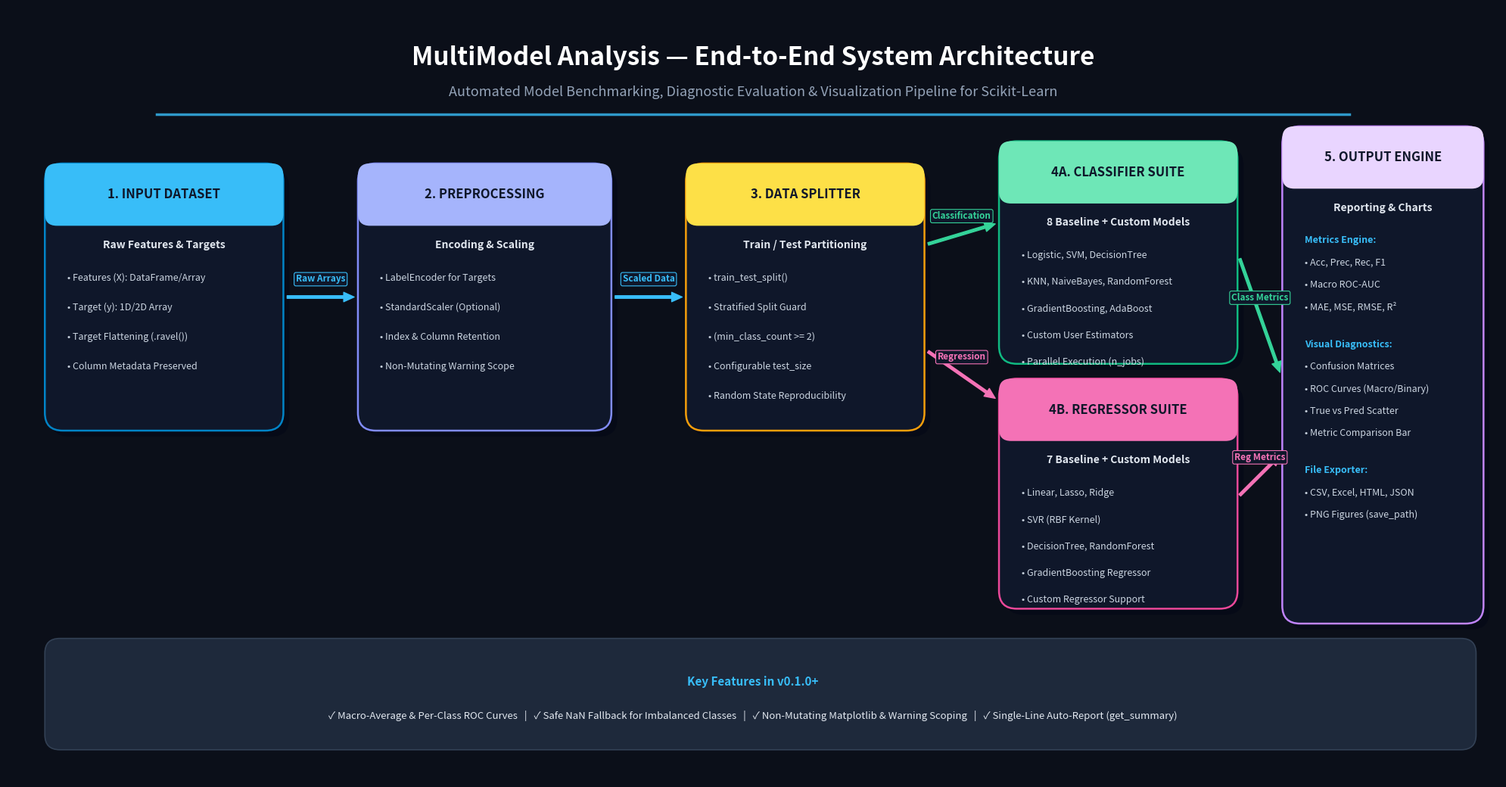

Reproduce this figure in Python.
import matplotlib.pyplot as plt
import matplotlib.patches as patches

def draw_architecture_diagram(output_path="architecture_diagram.png"):
    # Set up figure
    fig, ax = plt.subplots(figsize=(20, 10.5), dpi=300)
    fig.patch.set_facecolor('#0B0F19')
    ax.set_facecolor('#0B0F19')
    ax.set_xlim(0, 100)
    ax.set_ylim(0, 52)
    ax.axis('off')

    # Title Banner
    ax.text(50, 48.6, "MultiModel Analysis — End-to-End System Architecture", 
            fontsize=24, fontweight='bold', color='#FFFFFF', ha='center', va='center',
            fontfamily='sans-serif')
    ax.text(50, 46.3, "Automated Model Benchmarking, Diagnostic Evaluation & Visualization Pipeline for Scikit-Learn", 
            fontsize=13, color='#94A3B8', ha='center', va='center', fontfamily='sans-serif')

    # Decorative Top Gradient Line
    ax.plot([10, 90], [44.8, 44.8], color='#38BDF8', lw=2.5, alpha=0.8)

    # Box drawer helper
    def draw_card(x, y, w, h, title, subtitle="", items=[], bg_color='#0F172A', border_color='#38BDF8', header_color='#38BDF8', step_y=1.8):
        # Card Background Shadow
        shadow = patches.FancyBboxPatch((x+0.4, y-0.4), w, h, boxstyle="round,pad=0.5,rounding_size=1.2",
                                        facecolor='#020617', edgecolor='none', alpha=0.5, zorder=2)
        ax.add_patch(shadow)
        
        # Main Card Body
        card = patches.FancyBboxPatch((x, y), w, h, boxstyle="round,pad=0.5,rounding_size=1.2",
                                      facecolor=bg_color, edgecolor=border_color, linewidth=1.8, zorder=3)
        ax.add_patch(card)
        
        # Header Box
        header_box = patches.FancyBboxPatch((x, y + h - 3.2), w, 3.2, boxstyle="round,pad=0.5,rounding_size=0.8",
                                            facecolor=header_color, edgecolor='none', zorder=4)
        ax.add_patch(header_box)
        
        # Header Text
        ax.text(x + w/2, y + h - 1.6, title, fontsize=12, fontweight='bold', color='#0F172A',
                ha='center', va='center', zorder=5, fontfamily='sans-serif')
        
        # Subtitle / Body text
        curr_y = y + h - 5.0
        if subtitle:
            ax.text(x + w/2, curr_y, subtitle, fontsize=10, fontweight='bold', color='#E2E8F0',
                    ha='center', va='center', zorder=5, fontfamily='sans-serif')
            curr_y -= 2.2
            
        for item in items:
            if not item:
                curr_y -= 1.0
                continue
            is_section = item.endswith(":")
            font_w = 'bold' if is_section else 'normal'
            font_c = '#38BDF8' if is_section else '#CBD5E1'
            bullet = "" if is_section else "• "
            ax.text(x + 1.0, curr_y, f"{bullet}{item}", fontsize=9.0, fontweight=font_w, color=font_c,
                    ha='left', va='center', zorder=5, fontfamily='sans-serif')
            curr_y -= step_y

    # Connector Arrow Helper
    def draw_arrow(x1, y1, x2, y2, color='#38BDF8', label=""):
        ax.annotate('', xy=(x2, y2), xytext=(x1, y1),
                    arrowprops=dict(facecolor=color, edgecolor=color, width=2.5, headwidth=9, headlength=10, shrink=0.05),
                    zorder=6)
        if label:
            mid_x, mid_y = (x1 + x2)/2, (y1 + y2)/2
            ax.text(mid_x, mid_y + 1.2, label, fontsize=8.5, fontweight='bold', color=color,
                    ha='center', va='center', zorder=7,
                    bbox=dict(boxstyle="round,pad=0.2", facecolor='#0F172A', edgecolor=color, lw=0.8))

    # Stage 1: Input Data
    draw_card(3, 24, 15, 17, 
              title="1. INPUT DATASET", 
              subtitle="Raw Features & Targets",
              items=["Features (X): DataFrame/Array", "Target (y): 1D/2D Array", "Target Flattening (.ravel())", "Column Metadata Preserved"],
              bg_color='#0F172A', border_color='#0284C7', header_color='#38BDF8', step_y=2.0)

    # Arrow 1 -> 2
    draw_arrow(18.5, 32.5, 23.5, 32.5, label="Raw Arrays")

    # Stage 2: Preprocessing & Scaling
    draw_card(24, 24, 16, 17, 
              title="2. PREPROCESSING", 
              subtitle="Encoding & Scaling",
              items=["LabelEncoder for Targets", "StandardScaler (Optional)", "Index & Column Retention", "Non-Mutating Warning Scope"],
              bg_color='#0F172A', border_color='#818CF8', header_color='#A5B4FC', step_y=2.0)

    # Arrow 2 -> 3
    draw_arrow(40.5, 32.5, 45.5, 32.5, label="Scaled Data")

    # Stage 3: Train-Test Splitter
    draw_card(46, 24, 15, 17, 
              title="3. DATA SPLITTER", 
              subtitle="Train / Test Partitioning",
              items=["train_test_split()", "Stratified Split Guard", "(min_class_count >= 2)", "Configurable test_size", "Random State Reproducibility"],
              bg_color='#0F172A', border_color='#F59E0B', header_color='#FDE047', step_y=2.0)

    # Arrow 3 -> 4 (Splits into Classification & Regression)
    draw_arrow(61.5, 36, 66.5, 37.5, label="Classification", color='#34D399')
    draw_arrow(61.5, 29, 66.5, 25.5, label="Regression", color='#F472B6')

    # Stage 4A: MultiModelClassifier Engine
    draw_card(67, 28.5, 15, 14, 
              title="4A. CLASSIFIER SUITE", 
              subtitle="8 Baseline + Custom Models",
              items=["Logistic, SVM, DecisionTree", "KNN, NaiveBayes, RandomForest", "GradientBoosting, AdaBoost", "Custom User Estimators", "Parallel Execution (n_jobs)"],
              bg_color='#0F172A', border_color='#10B981', header_color='#6EE7B7', step_y=1.8)

    # Stage 4B: MultiModelRegressor Engine
    draw_card(67, 12, 15, 14.5, 
              title="4B. REGRESSOR SUITE", 
              subtitle="7 Baseline + Custom Models",
              items=["Linear, Lasso, Ridge", "SVR (RBF Kernel)", "DecisionTree, RandomForest", "GradientBoosting Regressor", "Custom Regressor Support"],
              bg_color='#0F172A', border_color='#EC4899', header_color='#F472B6', step_y=1.8)

    # Arrow 4A & 4B -> 5
    draw_arrow(82.5, 35.5, 85.5, 27, label="Class Metrics", color='#34D399')
    draw_arrow(82.5, 19, 85.5, 22, label="Reg Metrics", color='#F472B6')

    # Stage 5: Evaluation & Output Engine
    draw_card(86, 11, 12.5, 32.5, 
              title="5. OUTPUT ENGINE", 
              subtitle="Reporting & Charts",
              items=[
                  "Metrics Engine:",
                  "Acc, Prec, Rec, F1",
                  "Macro ROC-AUC",
                  "MAE, MSE, RMSE, R²",
                  "",
                  "Visual Diagnostics:",
                  "Confusion Matrices",
                  "ROC Curves (Macro/Binary)",
                  "True vs Pred Scatter",
                  "Metric Comparison Bar",
                  "",
                  "File Exporter:",
                  "CSV, Excel, HTML, JSON",
                  "PNG Figures (save_path)"
              ],
              bg_color='#0F172A', border_color='#C084FC', header_color='#E9D5FF', step_y=1.5)

    # Bottom Pipeline Workflow Footer Box
    footer_box = patches.FancyBboxPatch((3, 2.5), 95, 6.5, boxstyle="round,pad=0.5,rounding_size=1.0",
                                        facecolor='#1E293B', edgecolor='#334155', linewidth=1.2, zorder=3)
    ax.add_patch(footer_box)
    
    ax.text(50, 6.6, "Key Features in v0.1.0+", fontsize=11, fontweight='bold', color='#38BDF8',
            ha='center', va='center', zorder=5, fontfamily='sans-serif')
    
    features_text = "✓ Macro-Average & Per-Class ROC Curves   |   ✓ Safe NaN Fallback for Imbalanced Classes   |   ✓ Non-Mutating Matplotlib & Warning Scoping   |   ✓ Single-Line Auto-Report (get_summary)"
    ax.text(50, 4.3, features_text, fontsize=9.5, color='#E2E8F0', ha='center', va='center', zorder=5, fontfamily='sans-serif')

    plt.tight_layout()
    plt.savefig(output_path, dpi=300, bbox_inches='tight', facecolor='#0B0F19')
    plt.close()
    print(f"Architecture diagram regenerated successfully: {output_path}")

if __name__ == '__main__':
    draw_architecture_diagram()
